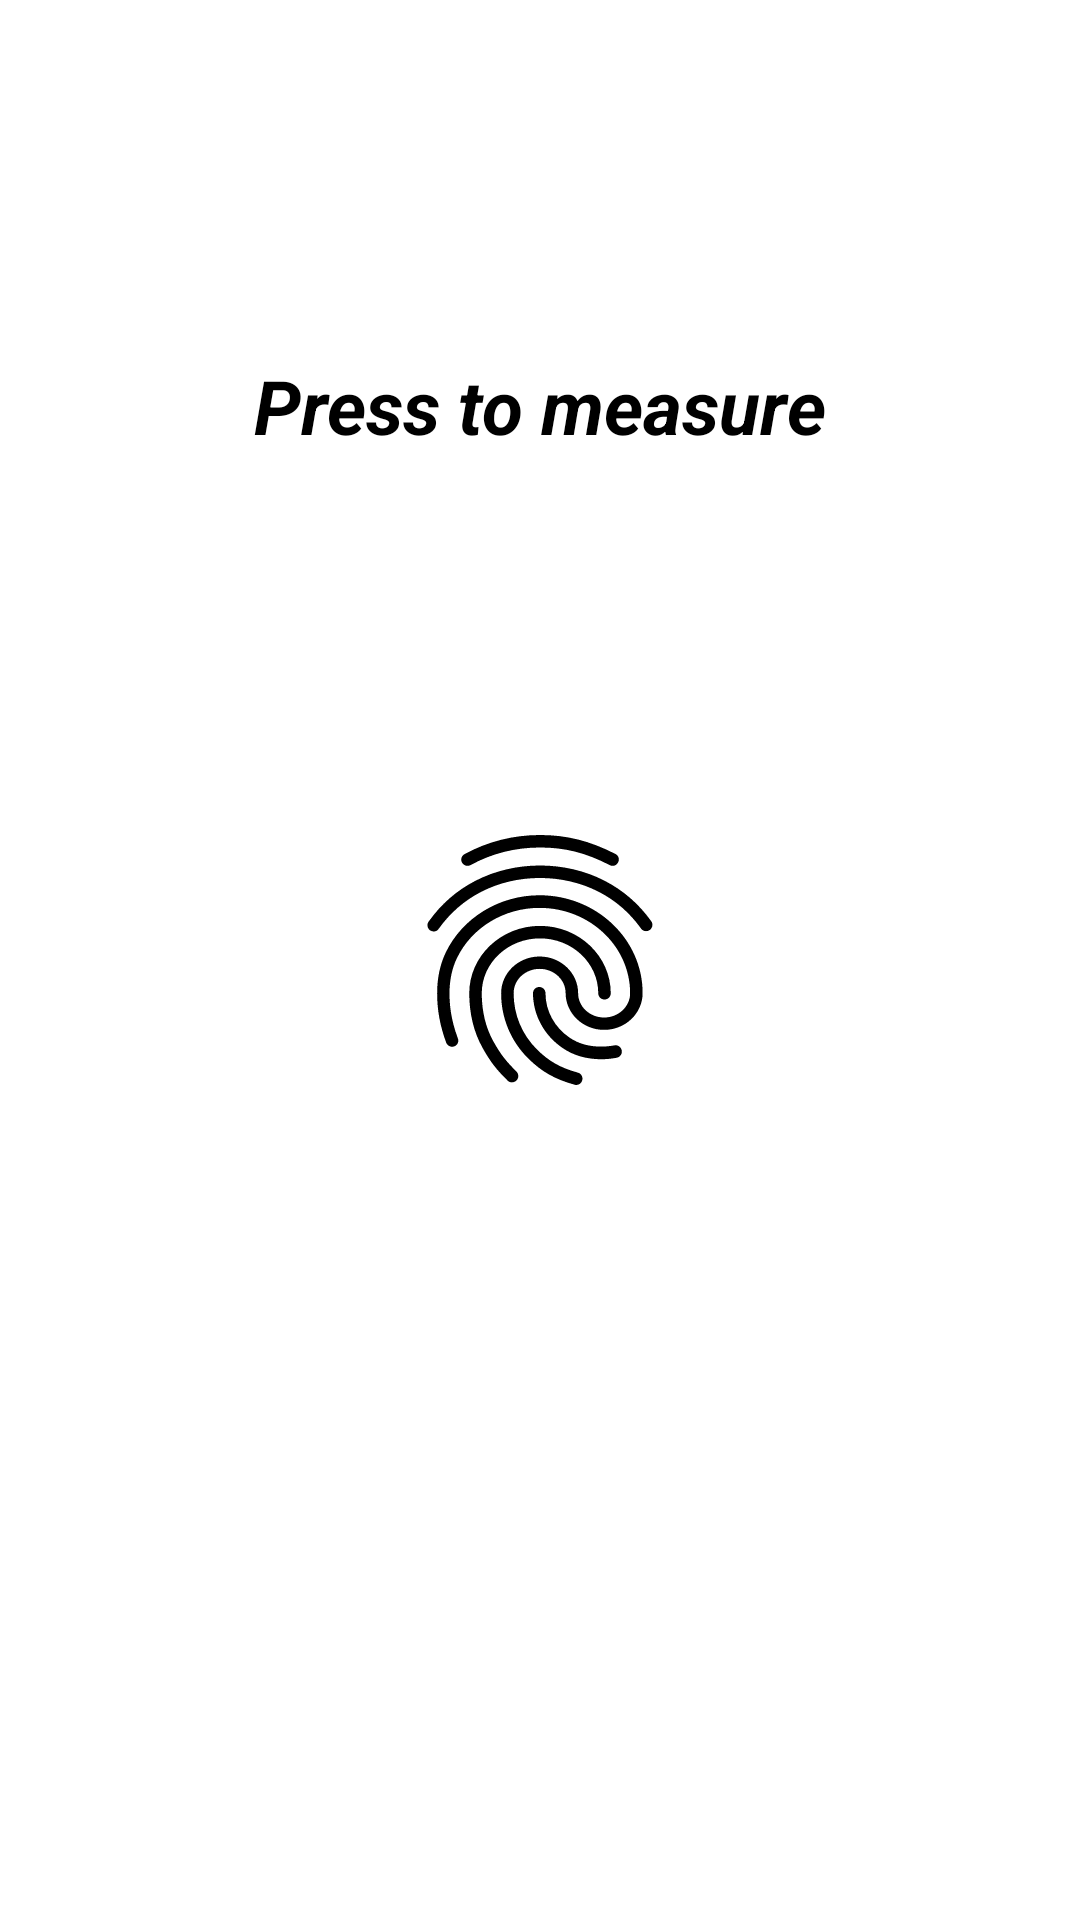

This screen was rendered from an Android layout file. Write that file and the resources it references.
<!-- AndroidManifest.xml: application theme Theme.TFG -->
<!-- res/layout/fragment_measure.xml -->
<?xml version="1.0" encoding="utf-8"?>
<FrameLayout xmlns:android="http://schemas.android.com/apk/res/android"
    xmlns:tools="http://schemas.android.com/tools"
    android:layout_width="match_parent"
    android:layout_height="match_parent"
    xmlns:app="http://schemas.android.com/apk/res-auto"
    tools:context=".views.MeasureFragment">
<androidx.constraintlayout.widget.ConstraintLayout
    android:layout_width="match_parent"
    android:layout_height="match_parent">
    <TextView
        android:id="@+id/tittle"
        android:layout_width="wrap_content"
        android:layout_height="wrap_content"
        android:text="@string/press_to_measure"
        android:textSize="25sp"
        android:textStyle="bold|italic"
        app:layout_constraintStart_toStartOf="parent"
        app:layout_constraintEnd_toEndOf="parent"
        app:layout_constraintTop_toTopOf="parent"
        app:layout_constraintBottom_toTopOf="@id/bottomMeasure"/>
    <ImageButton
        android:id="@+id/bottomMeasure"
        app:layout_constraintStart_toStartOf="parent"
        app:layout_constraintEnd_toEndOf="parent"
        app:layout_constraintTop_toTopOf="parent"
        app:layout_constraintBottom_toBottomOf="parent"
        android:layout_width="100dp"
        android:layout_height="100dp"
        android:src="@drawable/baseline_fingerprint_24"
        android:backgroundTint="@color/white"
        android:contentDescription="@string/button_to_measure" />
</androidx.constraintlayout.widget.ConstraintLayout>
    <include layout="@layout/motionlayout"
    android:id="@+id/motion"/>
</FrameLayout>
<!-- res/layout/motionlayout.xml (included above) -->
<?xml version="1.0" encoding="utf-8"?>
<androidx.constraintlayout.motion.widget.MotionLayout xmlns:android="http://schemas.android.com/apk/res/android"
    xmlns:app="http://schemas.android.com/apk/res-auto"
    xmlns:tools="http://schemas.android.com/tools"
    android:layout_width="match_parent"
    android:layout_height="match_parent"
    app:layoutDescription="@xml/activity_historical_scene"
    android:id="@+id/motion">

    <androidx.appcompat.widget.AppCompatImageButton
        android:id="@+id/mainButton"
        android:layout_width="wrap_content"
        android:layout_height="wrap_content"
        android:contentDescription="@string/mainbutton"
        app:layout_constraintBottom_toBottomOf="parent"
        app:layout_constraintTop_toTopOf="parent"
        app:layout_constraintEnd_toEndOf="parent"
        android:layout_marginTop="700dp"
        app:layout_constraintStart_toStartOf="parent"
        android:background="@null"
        android:elevation="50dp"
        android:src="@drawable/baseline_radio_button_checked_24" />

    <androidx.appcompat.widget.AppCompatImageButton
        android:id="@+id/resetButton"
        android:layout_width="wrap_content"
        android:layout_height="wrap_content"
        android:contentDescription="@string/mainbutton"
        app:layout_constraintBottom_toBottomOf="parent"
        app:layout_constraintTop_toTopOf="parent"
        app:layout_constraintEnd_toEndOf="parent"
        android:layout_marginTop="700dp"
        app:layout_constraintStart_toStartOf="parent"
        android:background="@null"
        android:visibility="gone"
        android:src="@drawable/baseline_keyboard_arrow_down_24" />

    <androidx.appcompat.widget.AppCompatImageButton
        android:id="@+id/ConfigurationButton"
        android:layout_width="wrap_content"
        android:layout_height="wrap_content"
        android:contentDescription="@string/configurationbutton"
        android:visibility="invisible"
        app:layout_constraintBottom_toBottomOf="parent"
        app:layout_constraintEnd_toEndOf="parent"
        app:layout_constraintStart_toStartOf="parent"
        android:background="@null"
        android:src="@drawable/ic_baseline_miscellaneous_services_24"
        app:layout_constraintTop_toTopOf="parent" />

    <androidx.appcompat.widget.AppCompatImageButton
        android:id="@+id/estadisticsButton"
        android:layout_width="wrap_content"
        android:layout_height="wrap_content"
        android:contentDescription="@string/estadisticsbutton"
        app:layout_constraintBottom_toBottomOf="parent"
        app:layout_constraintEnd_toEndOf="parent"
        app:layout_constraintStart_toStartOf="parent"
        app:layout_constraintTop_toTopOf="parent"
        android:onClick="stadisticActivity"
        android:background="@null"
        android:src="@drawable/ic_baseline_auto_graph_24"
        android:visibility="invisible"/>

    <androidx.appcompat.widget.AppCompatImageButton
        android:id="@+id/historicButton"
        android:layout_width="wrap_content"
        android:layout_height="wrap_content"
        android:contentDescription="@string/historicbutton"
        app:layout_constraintBottom_toBottomOf="parent"
        app:layout_constraintEnd_toEndOf="parent"
        app:layout_constraintStart_toStartOf="parent"
        app:layout_constraintTop_toTopOf="parent"
        android:background="@null"
        android:src="@drawable/ic_baseline_menu_book_24"
        android:visibility="invisible"/>

    <androidx.appcompat.widget.AppCompatImageButton
        android:id="@+id/medidaButton"
        android:layout_width="wrap_content"
        android:layout_height="wrap_content"
        android:contentDescription="@string/medida"
        app:layout_constraintBottom_toBottomOf="parent"
        app:layout_constraintEnd_toEndOf="parent"
        app:layout_constraintStart_toStartOf="parent"
        app:layout_constraintTop_toTopOf="parent"
        android:scaleType="fitXY"
        android:background="@null"
        android:src="@drawable/boton"
        android:visibility="invisible"/>

    <com.google.android.material.floatingactionbutton.FloatingActionButton
        android:id="@+id/backButton"
        android:layout_width="wrap_content"
        android:layout_height="wrap_content"
        app:layout_constraintLeft_toLeftOf="parent"
        app:layout_constraintBottom_toBottomOf="parent"
        android:layout_marginBottom="35dp"
        android:layout_marginStart="170dp"
        android:backgroundTint="@color/white"
        android:src="@drawable/baseline_keyboard_return_24"
        android:visibility="invisible"
        android:elevation="12dp"
        android:contentDescription="buttonFromcomeBackMainFragment" />


</androidx.constraintlayout.motion.widget.MotionLayout>
<!-- resources referenced by this layout -->
<resources>
  <color name="white">#FFFFFFFF</color>
  <!-- drawable baseline_fingerprint_24: vector/xml drawable (drawable, 2364 chars, omitted) -->
  <!-- drawable baseline_radio_button_checked_24 (drawable) -->
  <vector android:height="70dp" android:tint="#000000"
      android:viewportHeight="24" android:viewportWidth="24"
      android:width="70dp" xmlns:android="http://schemas.android.com/apk/res/android">
      <path android:fillColor="@android:color/black" android:pathData="M12,7c-2.76,0 -5,2.24 -5,5s2.24,5 5,5 5,-2.24 5,-5 -2.24,-5 -5,-5zM12,2C6.48,2 2,6.48 2,12s4.48,10 10,10 10,-4.48 10,-10S17.52,2 12,2zM12,20c-4.42,0 -8,-3.58 -8,-8s3.58,-8 8,-8 8,3.58 8,8 -3.58,8 -8,8z"/>
  </vector>
  <!-- drawable boton: png bitmap (drawable, 2959 bytes) -->
  <!-- drawable ic_baseline_auto_graph_24 (drawable) -->
  <vector android:alpha="0.9" android:height="55dp" android:tint="#000000"
      android:viewportHeight="24" android:viewportWidth="24"
      android:width="55dp" xmlns:android="http://schemas.android.com/apk/res/android">
      <path android:fillColor="@android:color/white" android:pathData="M14.06,9.94L12,9l2.06,-0.94L15,6l0.94,2.06L18,9l-2.06,0.94L15,12L14.06,9.94zM4,14l0.94,-2.06L7,11l-2.06,-0.94L4,8l-0.94,2.06L1,11l2.06,0.94L4,14zM8.5,9l1.09,-2.41L12,5.5L9.59,4.41L8.5,2L7.41,4.41L5,5.5l2.41,1.09L8.5,9zM4.5,20.5l6,-6.01l4,4L23,8.93l-1.41,-1.41l-7.09,7.97l-4,-4L3,19L4.5,20.5z"/>
  </vector>
  <!-- drawable ic_baseline_menu_book_24 (drawable) -->
  <vector android:alpha="0.9" android:autoMirrored="true"
      android:height="55dp" android:tint="#000000"
      android:viewportHeight="24" android:viewportWidth="24"
      android:width="55dp" xmlns:android="http://schemas.android.com/apk/res/android">
      <path android:fillColor="@android:color/white" android:pathData="M21,5c-1.11,-0.35 -2.33,-0.5 -3.5,-0.5c-1.95,0 -4.05,0.4 -5.5,1.5c-1.45,-1.1 -3.55,-1.5 -5.5,-1.5S2.45,4.9 1,6v14.65c0,0.25 0.25,0.5 0.5,0.5c0.1,0 0.15,-0.05 0.25,-0.05C3.1,20.45 5.05,20 6.5,20c1.95,0 4.05,0.4 5.5,1.5c1.35,-0.85 3.8,-1.5 5.5,-1.5c1.65,0 3.35,0.3 4.75,1.05c0.1,0.05 0.15,0.05 0.25,0.05c0.25,0 0.5,-0.25 0.5,-0.5V6C22.4,5.55 21.75,5.25 21,5zM21,18.5c-1.1,-0.35 -2.3,-0.5 -3.5,-0.5c-1.7,0 -4.15,0.65 -5.5,1.5V8c1.35,-0.85 3.8,-1.5 5.5,-1.5c1.2,0 2.4,0.15 3.5,0.5V18.5z"/>
      <path android:fillColor="@android:color/white" android:pathData="M17.5,10.5c0.88,0 1.73,0.09 2.5,0.26V9.24C19.21,9.09 18.36,9 17.5,9c-1.7,0 -3.24,0.29 -4.5,0.83v1.66C14.13,10.85 15.7,10.5 17.5,10.5z"/>
      <path android:fillColor="@android:color/white" android:pathData="M13,12.49v1.66c1.13,-0.64 2.7,-0.99 4.5,-0.99c0.88,0 1.73,0.09 2.5,0.26V11.9c-0.79,-0.15 -1.64,-0.24 -2.5,-0.24C15.8,11.66 14.26,11.96 13,12.49z"/>
      <path android:fillColor="@android:color/white" android:pathData="M17.5,14.33c-1.7,0 -3.24,0.29 -4.5,0.83v1.66c1.13,-0.64 2.7,-0.99 4.5,-0.99c0.88,0 1.73,0.09 2.5,0.26v-1.52C19.21,14.41 18.36,14.33 17.5,14.33z"/>
  </vector>
  <!-- drawable ic_baseline_miscellaneous_services_24: vector/xml drawable (drawable, 2149 chars, omitted) -->
  <string name="button_to_measure">button to measure</string>
  <string name="configurationbutton">ConfigurationButton</string>
  <string name="estadisticsbutton">EstadisticsButton</string>
  <string name="historicbutton">HistoricButton</string>
  <string name="mainbutton">mainButton</string>
  <string name="medida">medida</string>
  <string name="press_to_measure">Press to measure</string>
</resources>
